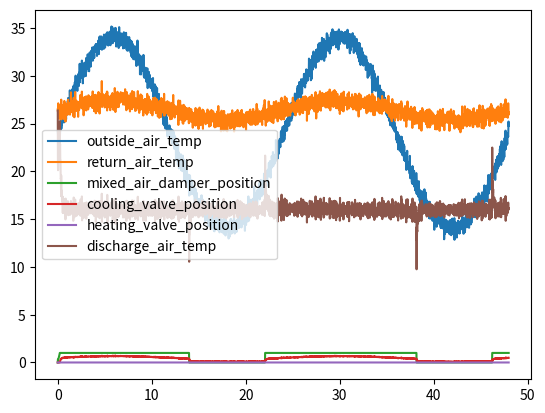

Here is the Python script that generated this plot:
import numpy as np
import pandas as pd
import matplotlib.pyplot as plt

# Number of time steps
N = 24*60  # minutes in a day
N = N*2 # 7 days

# Time variable (in hours)
t = np.arange(N) / 60

# Initialize dataframe
df = pd.DataFrame(index=t, columns=['outside_air_temp', 'return_air_temp', 'mixed_air_damper_position', 'cooling_valve_position', 'heating_valve_position', 'discharge_air_temp'])

# Outside air temperature (cyclical over 24 hours, with some random variation)
avg_temp = 24  # degrees C
temp_amplitude = 10  # degrees C
df['outside_air_temp'] = avg_temp + temp_amplitude * np.sin(2*np.pi*(t/24)) + np.random.normal(scale=.5, size=N)

# Return air temperature (somewhat arbitrary function of outside air temp)
df['return_air_temp'] = 24 + .1*df['outside_air_temp'] + np.random.normal(scale=.5, size=N)

# Discharge setpoint
discharge_setpoint = 16  # degrees C

# Initialize error values for PID controller
integral = 0
previous_error = 0

# PID controller parameters
Kp = 0.02
Ki = 0.01
Kd = 0.00

# Initialize cooling and heating valve position and discharge air temperature
df.loc[0, 'mixed_air_damper_position'] = 0
df.loc[0, 'cooling_valve_position'] = 0
df.loc[0, 'heating_valve_position'] = 0
df.loc[0, 'discharge_air_temp'] = df.loc[0, 'return_air_temp']
econ_state = False
# Economizer setpoint and differential
economizer_setpoint = 20  # degrees C
economizer_differential = 2  # degrees C

# Simplified model of discharge air temperature and cooling valve position:
for i in range(1, N):
    time = i / 60  # current time in hours
    prev_time = (i - 1) / 60  # previous time in hours

    # Calculate error for PID controller
    error =  df.loc[prev_time, 'discharge_air_temp'] - discharge_setpoint
    integral += error
    derivative = error - previous_error
    
    # PID output
    pid_output = Kp*error + Ki*integral + Kd*derivative
    
    # Update mixed air damper position and cooling valve position based on PID output
    if pid_output < 1 and pid_output > 0:
        df.loc[time, 'mixed_air_damper_position'] = pid_output
        df.loc[time, 'cooling_valve_position'] = 0
        df.loc[time, 'heating_valve_position'] = 0

    elif pid_output > 1:
        df.loc[time, 'mixed_air_damper_position'] = 1
        df.loc[time, 'cooling_valve_position'] = pid_output - 1
        df.loc[time, 'heating_valve_position'] = 0

    elif pid_output < 0:
        df.loc[time, 'mixed_air_damper_position'] = 0
        df.loc[time, 'cooling_valve_position'] = 0
        df.loc[time, 'heating_valve_position'] = - pid_output
    
    # Check outside air temperature against economizer setpoint and differential
    if df.loc[time, 'outside_air_temp'] < economizer_setpoint - economizer_differential:
        econ_state = True
    elif df.loc[time, 'outside_air_temp'] > economizer_setpoint:
        econ_state = False

    # Update mixed air damper position based on economizer state
    if econ_state:
        df.loc[time, 'mixed_air_damper_position'] = 0

    # Clip the cooling valve position between 0 and 1
    df.loc[time, 'cooling_valve_position'] = np.clip(df.loc[time, 'cooling_valve_position'], 0, 1)
    # Clip the heating valve position between 0 and 1
    df.loc[time, 'heating_valve_position'] = np.clip(df.loc[time, 'heating_valve_position'], 0, 1)
    # Clip the heating valve position between 0 and 1
    df.loc[time, 'mixed_air_damper_position'] = np.clip(df.loc[time, 'mixed_air_damper_position'], 0, 1)

    previous_error = error
    
    # Update discharge air temperature based on new cooling and heating valve position
    df.loc[time, 'discharge_air_temp'] = (
        df.loc[time, 'return_air_temp']*0.7 
        + df.loc[time, 'outside_air_temp']*0.3*df.loc[time, 'mixed_air_damper_position'] 
        - 20*df.loc[time, 'cooling_valve_position']
        + 20*df.loc[time, 'heating_valve_position']
    )

# Plotting the dataframe
df.plot()
plt.show()
